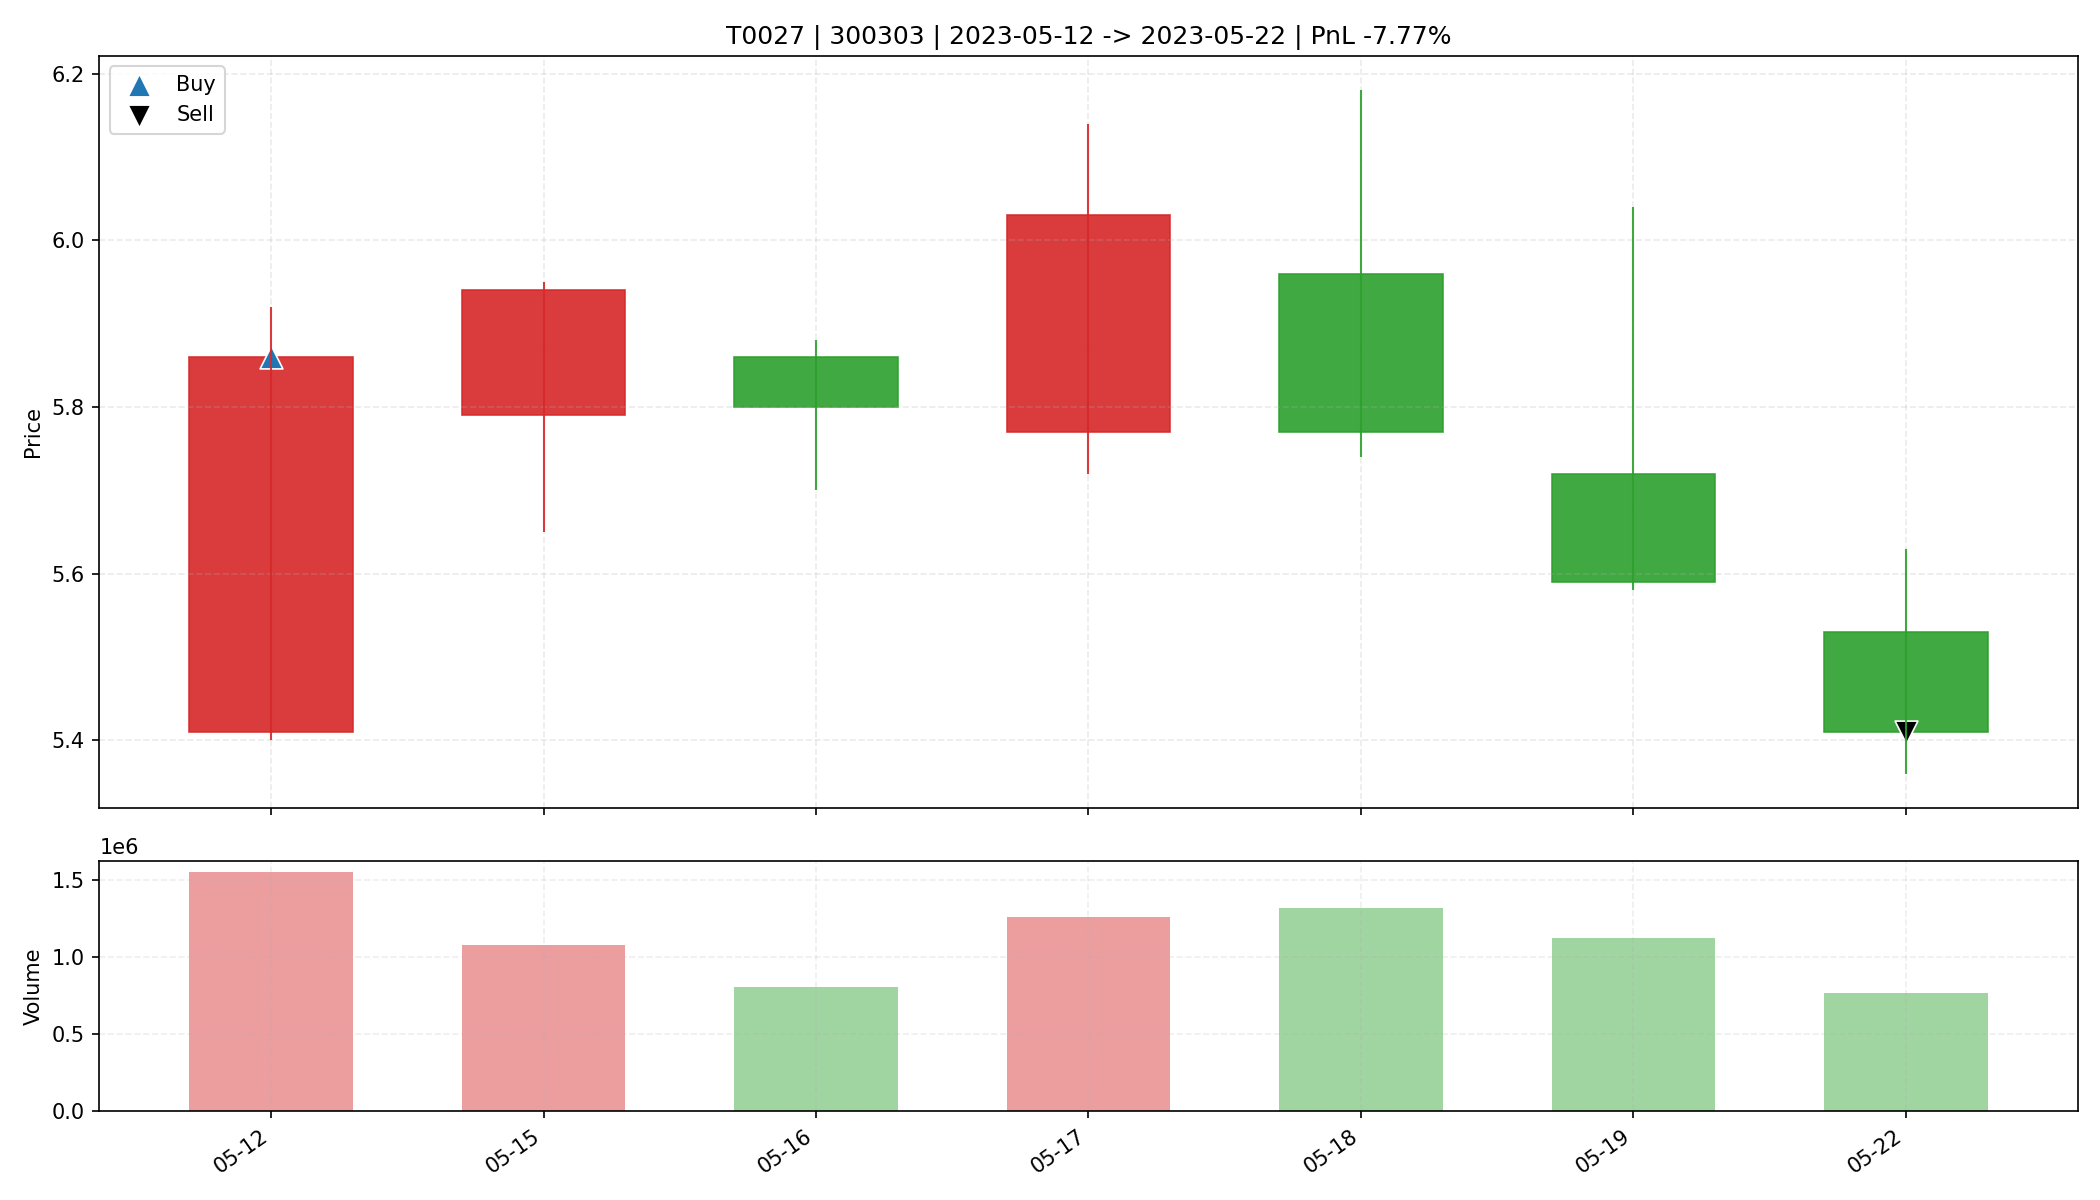

The file beside this chart, header and first rows:
date, open, high, low, close, amount, volume, trade_id, code, buy_date, sell_date, buy_price, sell_price, matched_shares, buy_reason, sell_reason, sell_profit_pct, sell_hold_days, is_buy_day, is_sell_day, holding_day_index
2023-05-12, 5.41, 5.92, 5.4, 5.86, 887288448, 1547841, T0027, 300303, 2023-05-12, 2023-05-22, 5.86, 5.41, 5600, 前10日振幅9.4%, 阳线涨幅8.3%, 突破均线, 放量1.9倍(温和+爆发…, 跌破MA10, -7.771, 6.0, True, False, 0
2023-05-15, 5.79, 5.95, 5.65, 5.94, 622805760, 1078658, T0027, 300303, 2023-05-12, 2023-05-22, 5.86, 5.41, 5600, 前10日振幅9.4%, 阳线涨幅8.3%, 突破均线, 放量1.9倍(温和+爆发…, 跌破MA10, -7.771, 6.0, False, False, 1
2023-05-16, 5.86, 5.88, 5.7, 5.8, 465685344, 806643, T0027, 300303, 2023-05-12, 2023-05-22, 5.86, 5.41, 5600, 前10日振幅9.4%, 阳线涨幅8.3%, 突破均线, 放量1.9倍(温和+爆发…, 跌破MA10, -7.771, 6.0, False, False, 2
2023-05-17, 5.77, 6.14, 5.72, 6.03, 757260416, 1260406, T0027, 300303, 2023-05-12, 2023-05-22, 5.86, 5.41, 5600, 前10日振幅9.4%, 阳线涨幅8.3%, 突破均线, 放量1.9倍(温和+爆发…, 跌破MA10, -7.771, 6.0, False, False, 3
2023-05-18, 5.96, 6.18, 5.74, 5.77, 785760192, 1316436, T0027, 300303, 2023-05-12, 2023-05-22, 5.86, 5.41, 5600, 前10日振幅9.4%, 阳线涨幅8.3%, 突破均线, 放量1.9倍(温和+爆发…, 跌破MA10, -7.771, 6.0, False, False, 4
2023-05-19, 5.72, 6.04, 5.58, 5.59, 648704832, 1123145, T0027, 300303, 2023-05-12, 2023-05-22, 5.86, 5.41, 5600, 前10日振幅9.4%, 阳线涨幅8.3%, 突破均线, 放量1.9倍(温和+爆发…, 跌破MA10, -7.771, 6.0, False, False, 5
2023-05-22, 5.53, 5.63, 5.36, 5.41, 415703552, 763773, T0027, 300303, 2023-05-12, 2023-05-22, 5.86, 5.41, 5600, 前10日振幅9.4%, 阳线涨幅8.3%, 突破均线, 放量1.9倍(温和+爆发…, 跌破MA10, -7.771, 6.0, False, True, 6
